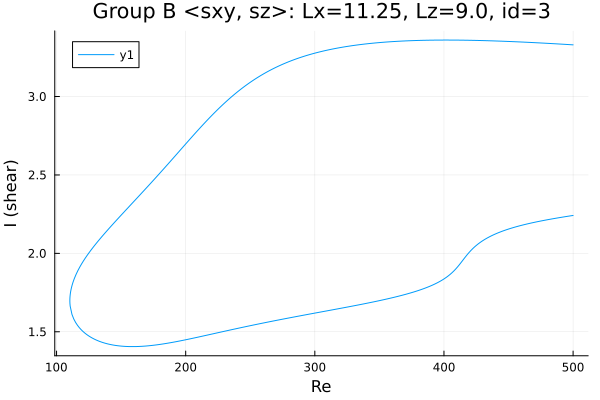

Data behind this chart, as committed beside it:
Re, shear
500.0, 3.33
499, 3.33
497.6, 3.331
496.2, 3.331
494.8, 3.332
493.3, 3.333
491.9, 3.334
490.5, 3.334
489.1, 3.335
487.7, 3.336
486.3, 3.336
484.9, 3.337
483.4, 3.338
482, 3.338
480.6, 3.339
479.2, 3.34
477.8, 3.34
476.4, 3.341
475, 3.341
473.5, 3.342
472.1, 3.343
470.7, 3.343
469.3, 3.344
467.9, 3.344
466.5, 3.345
465.1, 3.346
463.6, 3.346
463, 3.346
461.6, 3.347
460.2, 3.348
458.8, 3.348
457.4, 3.349
455.9, 3.349
454.5, 3.35
453.1, 3.35
451.7, 3.351
450.3, 3.351
448.9, 3.352
447.5, 3.352
446, 3.352
444.6, 3.353
443.2, 3.353
441.8, 3.354
440.4, 3.354
439, 3.354
437.6, 3.355
436.1, 3.355
434.7, 3.356
433.3, 3.356
431.9, 3.356
430.5, 3.357
429.1, 3.357
427.7, 3.357
426.2, 3.357
424.8, 3.358
423.4, 3.358
422, 3.358
420.6, 3.358
419.2, 3.359
417.8, 3.359
... 557 more rows
